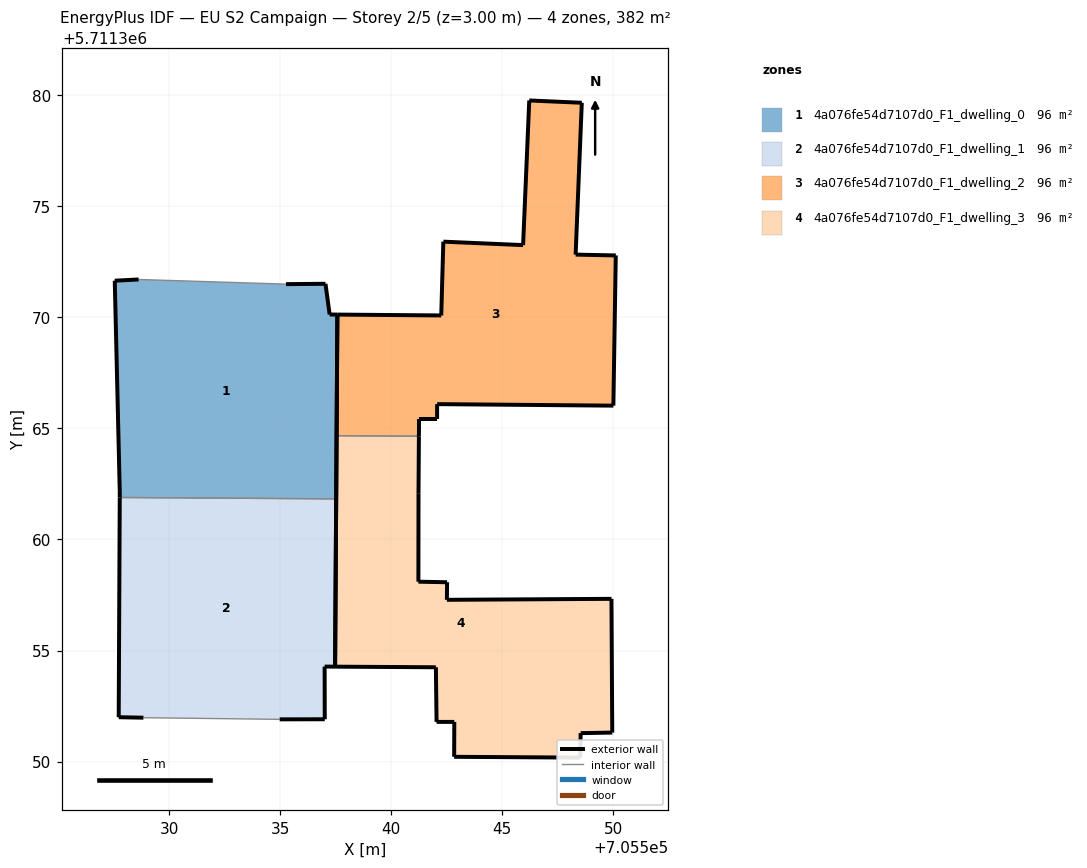
=== STOREY PLAN SPEC (per zone: floor XY polygon, exterior-wall plan segments, windows/doors) ===
zone 1: 4a076fe54d7107d0_F1_dwelling_0  (95.6 m²)
  floor: (705537.53, 5711361.83) (705537.58, 5711370.13) (705537.23, 5711370.13) (705537.04, 5711371.52) (705535.27, 5711371.50) (705528.63, 5711371.71) (705527.55, 5711371.66) (705527.78, 5711362.14) (705527.78, 5711361.89)
  exterior wall: (705527.78, 5711361.89) – (705527.78, 5711362.14)  [0.3 m]
  exterior wall: (705527.78, 5711362.14) – (705527.56, 5711371.66)  [9.5 m]
  exterior wall: (705527.56, 5711371.66) – (705528.63, 5711371.71)  [1.1 m]
  exterior wall: (705535.27, 5711371.50) – (705537.05, 5711371.52)  [1.8 m]
  exterior wall: (705537.05, 5711371.52) – (705537.23, 5711370.13)  [1.4 m]
  exterior wall: (705537.23, 5711370.13) – (705537.58, 5711370.13)  [0.3 m]
  exterior wall: (705537.58, 5711370.13) – (705537.53, 5711361.83)  [8.3 m]
  interior walls: 2
zone 2: 4a076fe54d7107d0_F1_dwelling_1  (95.6 m²)
  floor: (705537.01, 5711351.90) (705537.01, 5711354.28) (705537.48, 5711354.27) (705537.53, 5711361.83) (705527.78, 5711361.89) (705527.73, 5711352.00) (705528.85, 5711351.97) (705534.98, 5711351.90)
  exterior wall: (705537.01, 5711351.90) – (705534.98, 5711351.90)  [2.0 m]
  exterior wall: (705528.85, 5711351.97) – (705527.73, 5711352.00)  [1.1 m]
  exterior wall: (705527.73, 5711352.00) – (705527.78, 5711361.89)  [9.9 m]
  exterior wall: (705537.53, 5711361.83) – (705537.48, 5711354.27)  [7.6 m]
  exterior wall: (705537.48, 5711354.27) – (705537.01, 5711354.28)  [0.5 m]
  exterior wall: (705537.01, 5711354.28) – (705537.01, 5711351.90)  [2.4 m]
  interior walls: 2
zone 3: 4a076fe54d7107d0_F1_dwelling_2  (95.6 m²)
  floor: (705550.01, 5711366.03) (705550.12, 5711372.79) (705548.31, 5711372.83) (705548.59, 5711379.67) (705546.22, 5711379.77) (705545.94, 5711373.26) (705542.35, 5711373.41) (705542.26, 5711370.09) (705537.58, 5711370.13) (705537.55, 5711364.67) (705541.25, 5711364.65) (705541.26, 5711365.43) (705542.07, 5711365.43) (705542.07, 5711366.10)
  exterior wall: (705546.22, 5711379.77) – (705548.59, 5711379.67)  [2.4 m]
  exterior wall: (705548.59, 5711379.67) – (705548.31, 5711372.83)  [6.8 m]
  exterior wall: (705548.31, 5711372.83) – (705550.12, 5711372.79)  [1.8 m]
  exterior wall: (705550.12, 5711372.79) – (705550.01, 5711366.03)  [6.8 m]
  exterior wall: (705550.01, 5711366.03) – (705542.07, 5711366.10)  [7.9 m]
  exterior wall: (705542.07, 5711366.10) – (705542.07, 5711365.43)  [0.7 m]
  exterior wall: (705542.07, 5711365.43) – (705541.26, 5711365.43)  [0.8 m]
  exterior wall: (705541.26, 5711365.43) – (705541.25, 5711364.65)  [0.8 m]
  exterior wall: (705537.55, 5711364.67) – (705537.58, 5711370.13)  [5.5 m]
  exterior wall: (705537.58, 5711370.13) – (705542.26, 5711370.09)  [4.7 m]
  exterior wall: (705542.26, 5711370.09) – (705542.35, 5711373.41)  [3.3 m]
  exterior wall: (705542.35, 5711373.41) – (705545.94, 5711373.26)  [3.6 m]
  exterior wall: (705545.94, 5711373.26) – (705546.22, 5711379.77)  [6.5 m]
  interior walls: 1
zone 4: 4a076fe54d7107d0_F1_dwelling_3  (95.6 m²)
  floor: (705549.96, 5711351.30) (705549.92, 5711357.33) (705542.51, 5711357.28) (705542.52, 5711358.07) (705541.23, 5711358.10) (705541.23, 5711362.09) (705541.25, 5711364.65) (705537.55, 5711364.67) (705537.48, 5711354.27) (705542.02, 5711354.25) (705542.05, 5711351.79) (705542.85, 5711351.78) (705542.84, 5711350.21) (705548.52, 5711350.18) (705548.54, 5711351.28)
  exterior wall: (705542.52, 5711358.07) – (705542.51, 5711357.28)  [0.8 m]
  exterior wall: (705542.51, 5711357.28) – (705549.93, 5711357.33)  [7.4 m]
  exterior wall: (705549.93, 5711357.33) – (705549.96, 5711351.30)  [6.0 m]
  exterior wall: (705549.96, 5711351.30) – (705548.54, 5711351.28)  [1.4 m]
  exterior wall: (705548.54, 5711351.28) – (705548.52, 5711350.18)  [1.1 m]
  exterior wall: (705548.52, 5711350.18) – (705542.84, 5711350.21)  [5.7 m]
  exterior wall: (705542.84, 5711350.21) – (705542.85, 5711351.78)  [1.6 m]
  exterior wall: (705542.85, 5711351.78) – (705542.05, 5711351.79)  [0.8 m]
  exterior wall: (705542.05, 5711351.79) – (705542.02, 5711354.25)  [2.5 m]
  exterior wall: (705542.02, 5711354.25) – (705537.48, 5711354.27)  [4.5 m]
  exterior wall: (705537.48, 5711354.27) – (705537.55, 5711364.67)  [10.4 m]
  exterior wall: (705541.25, 5711364.65) – (705541.23, 5711362.09)  [2.6 m]
  exterior wall: (705541.23, 5711362.09) – (705541.23, 5711358.10)  [4.0 m]
  exterior wall: (705541.23, 5711358.10) – (705542.52, 5711358.07)  [1.3 m]
  interior walls: 1

=== DERIVED (storey summary) ===
Building: EU S2 Campaign
Storey: 2 of 5  (floor level z = 3.00 m)
Storey gross floor area: 382.3 m²
Zones on this storey: 4
  - 4a076fe54d7107d0_F1_dwelling_0: floor 95.6 m²; exterior wall 22.7 m (68.0 m²); WWR 0.0%
  - 4a076fe54d7107d0_F1_dwelling_1: floor 95.6 m²; exterior wall 23.4 m (70.3 m²); WWR 0.0%
  - 4a076fe54d7107d0_F1_dwelling_2: floor 95.6 m²; exterior wall 51.6 m (154.7 m²); WWR 0.0%
  - 4a076fe54d7107d0_F1_dwelling_3: floor 95.6 m²; exterior wall 50.0 m (150.1 m²); WWR 0.0%
Zone adjacency (shared interzone walls):
  - 4a076fe54d7107d0_F1_dwelling_0 ↔ 4a076fe54d7107d0_F1_dwelling_1
  - 4a076fe54d7107d0_F1_dwelling_2 ↔ 4a076fe54d7107d0_F1_dwelling_3